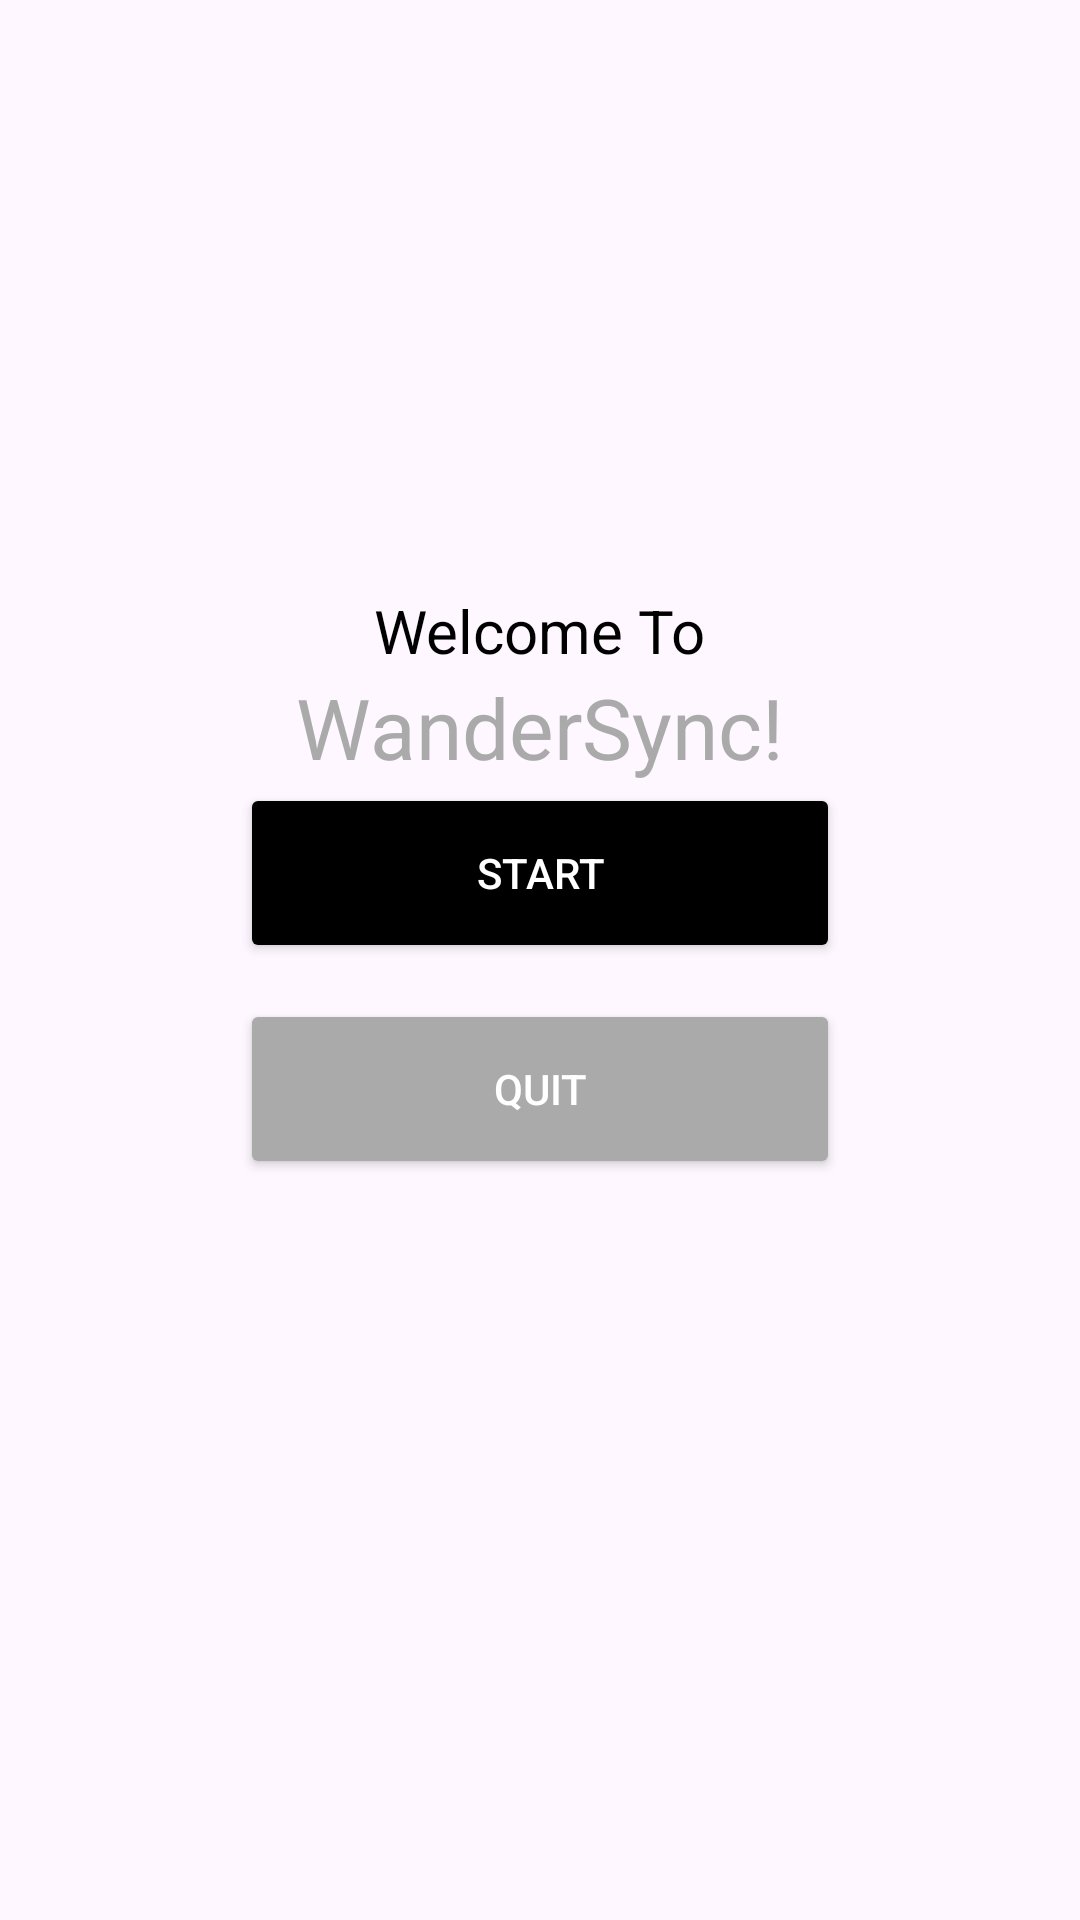

Android layout source for this screen:
<!-- AndroidManifest.xml: application theme Theme.SprintProject -->
<!-- res/layout/activity_main.xml -->
<?xml version="1.0" encoding="utf-8"?>
<androidx.constraintlayout.widget.ConstraintLayout
    xmlns:android="http://schemas.android.com/apk/res/android"
    xmlns:app="http://schemas.android.com/apk/res-auto"
    xmlns:tools="http://schemas.android.com/tools"
    android:layout_width="match_parent"
    android:layout_height="match_parent"
    tools:context=".views.MainActivity">

    <LinearLayout
        android:layout_width="match_parent"
        android:layout_height="match_parent"
        android:gravity="center"
        android:orientation="vertical"
        android:layout_marginBottom="50dp"> 

        
        <TextView
            android:layout_width="wrap_content"
            android:layout_height="wrap_content"
            android:text="Welcome To"
            android:textSize="20sp"
            android:textColor="@android:color/black"
            android:gravity="left"/>

        
        <TextView
            android:layout_width="wrap_content"
            android:layout_height="wrap_content"
            android:text="WanderSync!"
            android:textSize="28sp"
            android:textColor="@android:color/darker_gray"
            android:gravity="left"/>

        
        <Button
            android:id="@+id/btnStart"
            android:layout_width="200dp"
            android:layout_height="60dp"
            android:text="Start"
            android:backgroundTint="@android:color/black"
            android:textColor="@android:color/white"
            android:paddingHorizontal="20dp"
            android:minHeight="48dp"/>

        <Button
            android:id="@+id/btnQuit"
            android:layout_width="200dp"
            android:layout_height="60dp"
            android:layout_marginTop="12dp"
            android:text="Quit"
            android:backgroundTint="@android:color/darker_gray"
            android:textColor="@android:color/white"
            android:paddingHorizontal="20dp"
            android:minHeight="48dp"/>

    </LinearLayout>


</androidx.constraintlayout.widget.ConstraintLayout>
<!-- resources referenced by this layout -->
<resources>
  <style name="Theme.SprintProject" parent="Base.Theme.SprintProject" />
  <style name="Base.Theme.SprintProject" parent="Theme.Material3.DayNight.NoActionBar">
          
          
      </style>
</resources>
